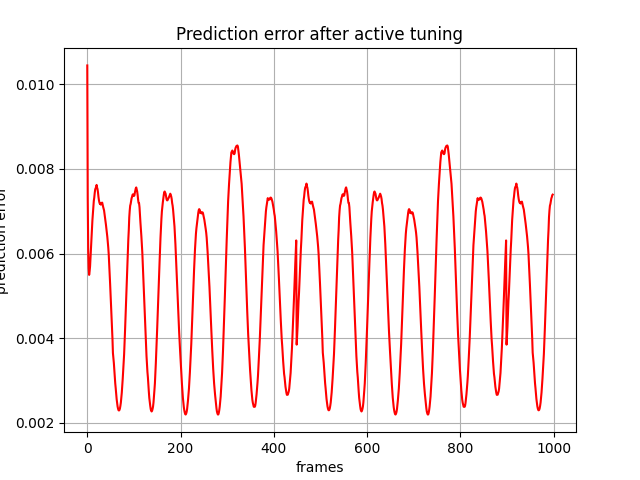

The table this chart was drawn from, first rows:
, 0
0, 0.01045
1, 0.007305
2, 0.006082
3, 0.005655
4, 0.005496
5, 0.005579
6, 0.005698
7, 0.005921
8, 0.006149
9, 0.006324
10, 0.006563
11, 0.006784
12, 0.006938
13, 0.007093
14, 0.007246
15, 0.007325
16, 0.007436
17, 0.007517
18, 0.007549
19, 0.007565
20, 0.007624
21, 0.00756
22, 0.007526
23, 0.007446
24, 0.007341
25, 0.007263
26, 0.007209
27, 0.007176
28, 0.007181
29, 0.007157
30, 0.007188
31, 0.0072
32, 0.007205
33, 0.00715
34, 0.007105
35, 0.007066
36, 0.00702
37, 0.00694
38, 0.006865
39, 0.006784
40, 0.006685
41, 0.006592
42, 0.00648
43, 0.006393
44, 0.006275
45, 0.006143
46, 0.005981
47, 0.005755
48, 0.00558
49, 0.00528
50, 0.005022
51, 0.004748
52, 0.004521
53, 0.004214
54, 0.003991
55, 0.00365
56, 0.003533
57, 0.003411
58, 0.003233
59, 0.003087
... 939 more rows
